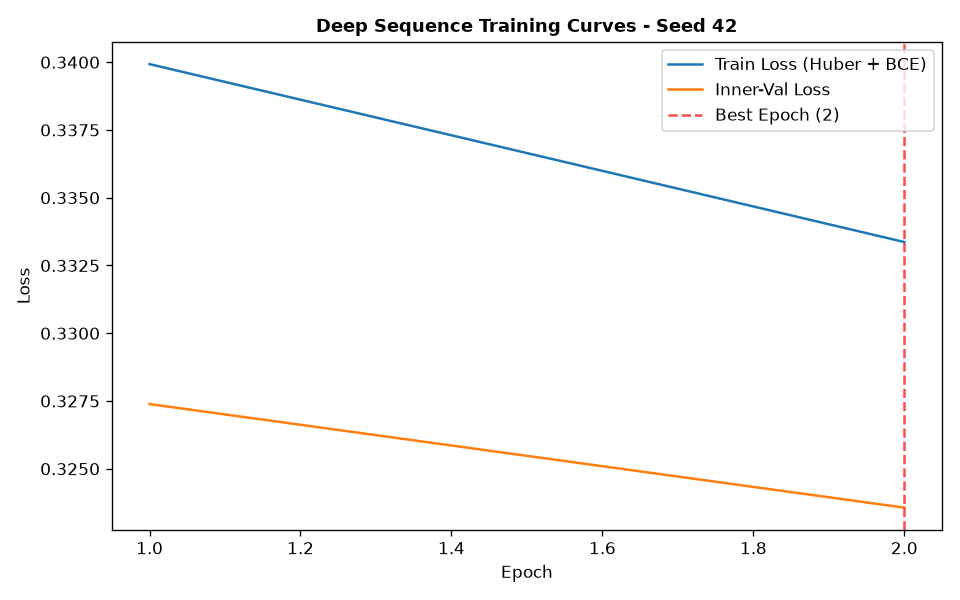

The table this chart was drawn from, first rows:
epoch, train_loss, train_ret_loss, train_dir_loss, val_loss, val_ret_loss, val_dir_loss, lr
1, 0.3399, 0.001789, 0.6763, 0.3274, 0.000418, 0.6539, 0.001
2, 0.3334, 0.0006972, 0.6653, 0.3236, 0.0003419, 0.6464, 0.001
